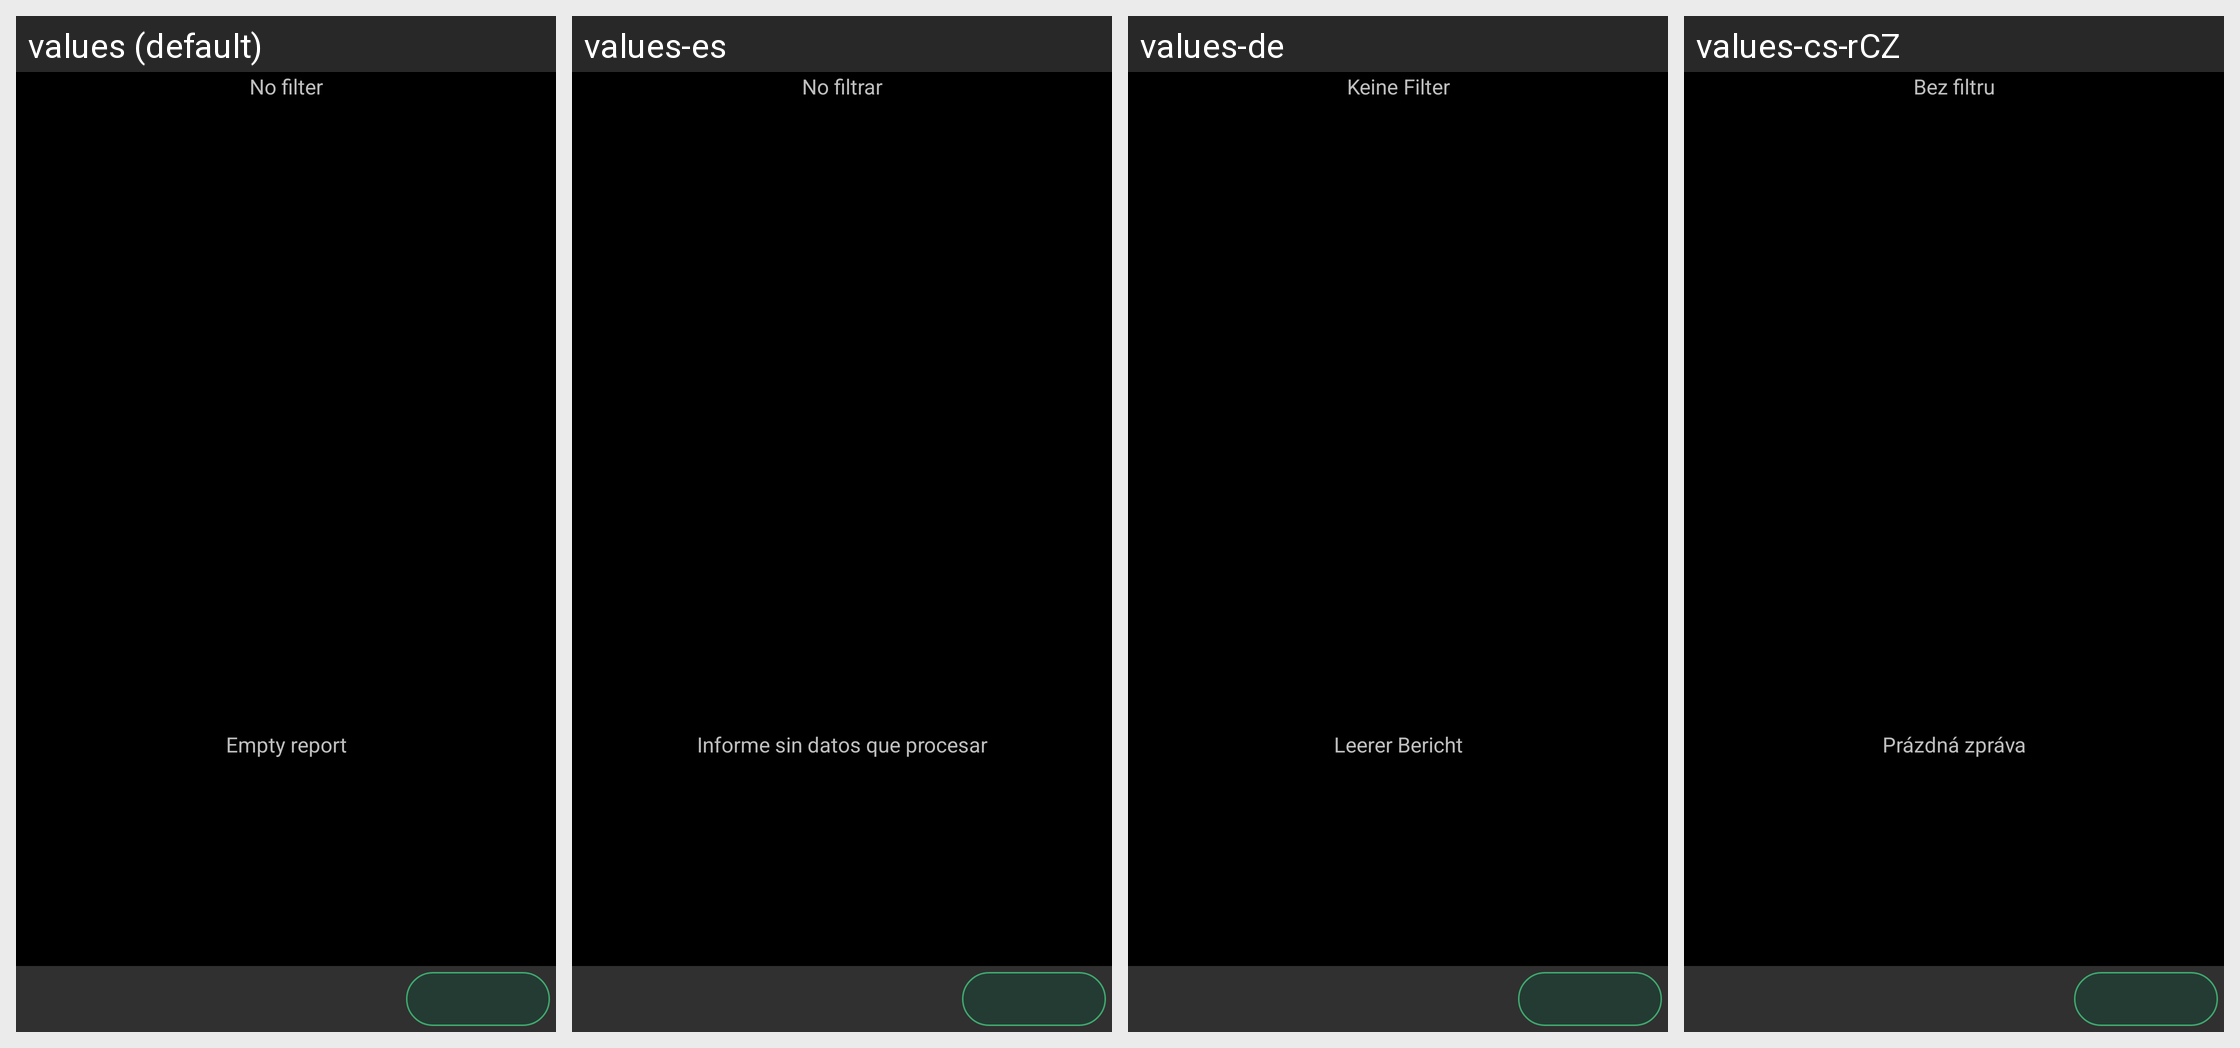

Strings drawn on this Android screen and how each of the app's shown locales translates them:
Android screen res/layout/planner.xml rendered under 4 locales, left to right: values (default), values-es, values-de, values-cs-rCZ. Device: Nexus 5 (rendered at 1080×1920; each locale shown at half size, 540×960, under a caption strip naming it); theme AppTheme.
Other locales in the repository, not shown: values-ca, values-da, values-fr, values-hu, values-it, values-ko, values-no-rNB, values-pl, values-pt-rBR, values-pt-rPT, values-ro, values-ru, values-sk, values-uk-rUA, values-zh-rCN, values-zh-rTW.
Strings drawn on this screen, with the default value and each locale's value (text and hints the layout hard-codes, and strings that could not be matched under every locale, appear in the picture but are not listed):

no_filter
  values: No filter
  values-es: No filtrar
  values-de: Keine Filter
  values-cs-rCZ: Bez filtru

empty_report
  values: Empty report
  values-es: Informe sin datos que procesar
  values-de: Leerer Bericht
  values-cs-rCZ: Prázdná zpráva
